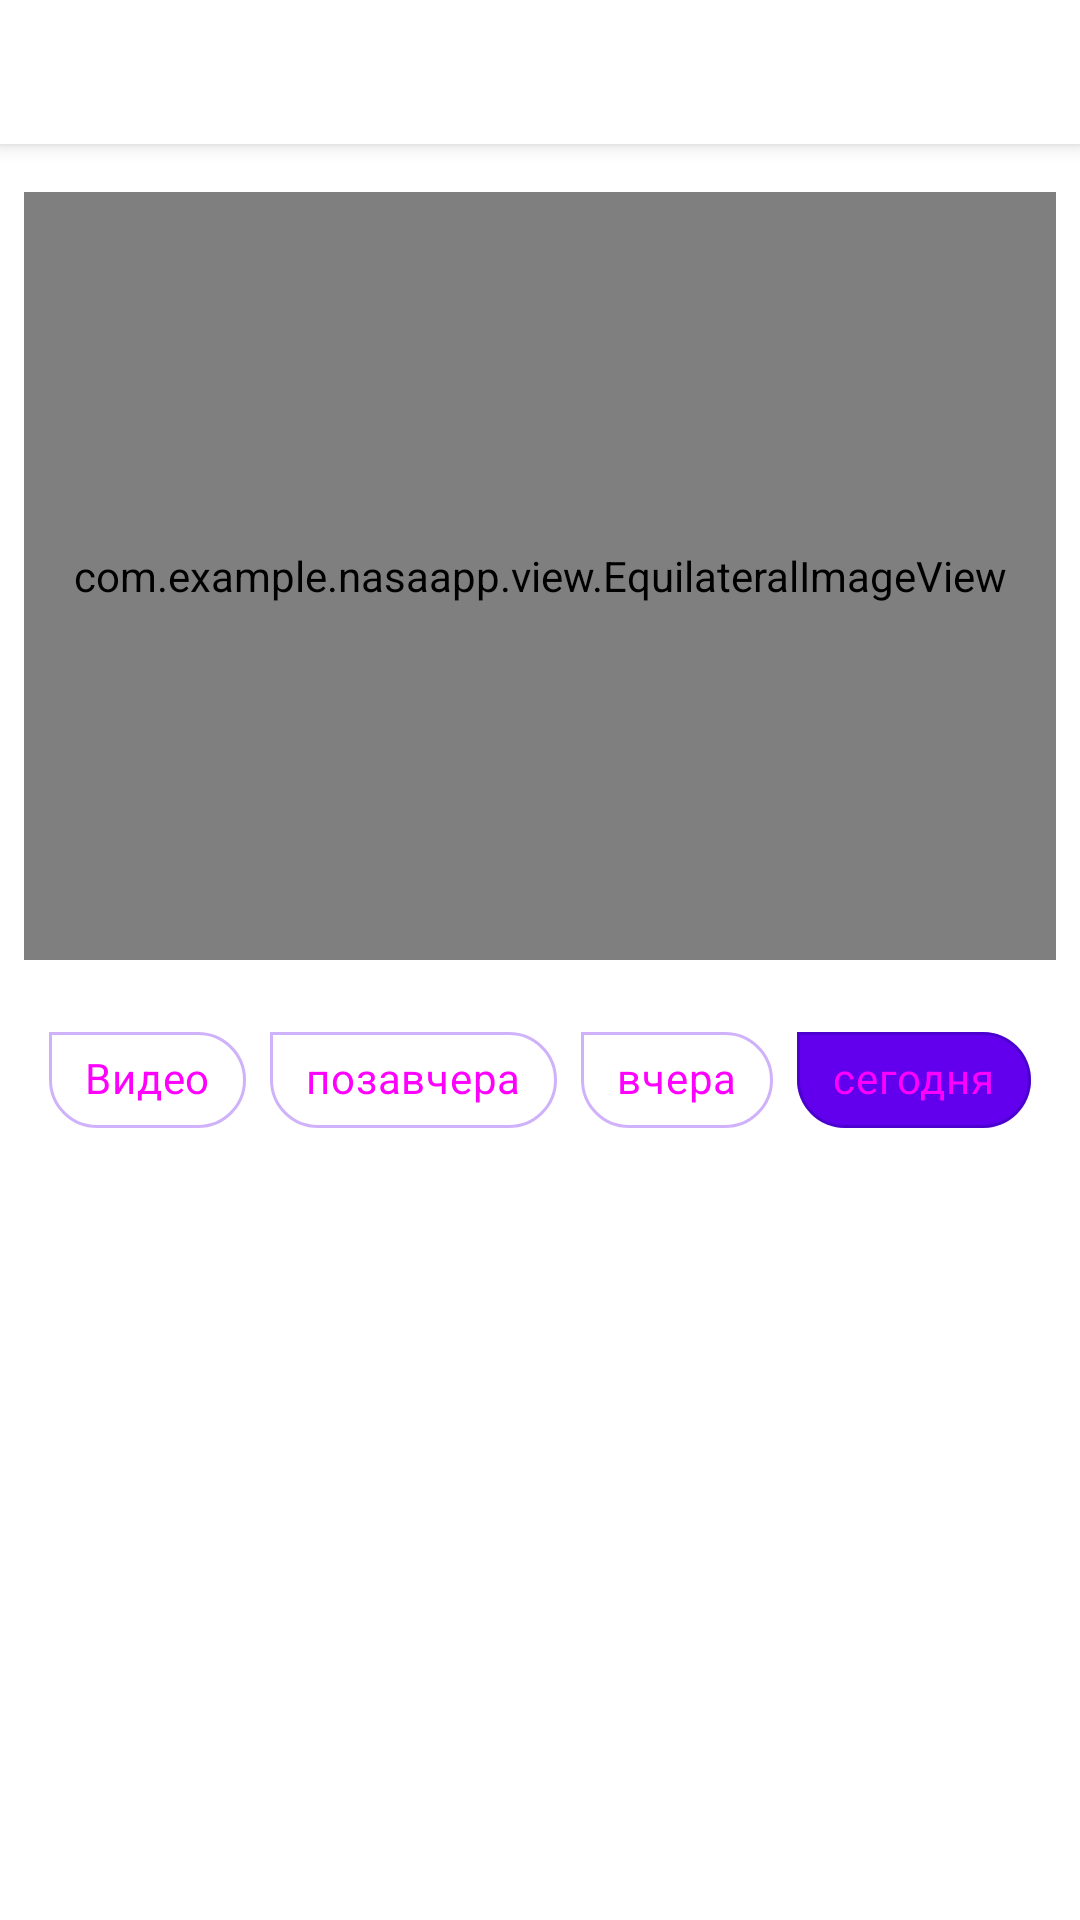

The Android layout XML behind this screen, and the referenced resources:
<!-- AndroidManifest.xml: application theme Theme.NasaApp -->
<!-- res/layout/main_fragment_container.xml -->
<?xml version="1.0" encoding="utf-8"?>
<androidx.constraintlayout.widget.ConstraintLayout xmlns:android="http://schemas.android.com/apk/res/android"
    android:layout_width="match_parent"
    android:layout_height="match_parent"
    xmlns:app="http://schemas.android.com/apk/res-auto"
    xmlns:tools="http://schemas.android.com/tools">

    <androidx.constraintlayout.widget.Guideline
        android:id="@+id/guideline"
        android:layout_width="match_parent"
        android:layout_height="wrap_content"
        android:orientation="horizontal"
        app:layout_constraintGuide_percent="0.5" />

    <ImageButton
        android:id="@+id/btn_back_input_layout"
        android:layout_width="@dimen/value_btn"
        android:layout_height="@dimen/value_btn"
        android:layout_marginVertical="@dimen/margin_top_text_input_layout"
        android:layout_marginStart="8dp"
        android:scaleType="centerCrop"
        android:src="@drawable/ic_back_24"
        android:backgroundTint="@color/transparent"
        app:layout_constraintStart_toEndOf="parent"
        tools:ignore="MissingConstraints" />

    <com.google.android.material.textfield.TextInputLayout
        android:id="@+id/text_input_layout_search"
        style="@style/StyleSearchInputLayout"
        android:layout_width="wrap_content"
        android:layout_height="wrap_content"
        android:layout_marginEnd="@dimen/margin_top_text_input_layout"
        android:layout_marginVertical="@dimen/margin_top_text_input_layout"
        android:orientation="horizontal"
        android:background="@color/white"
        app:layout_constraintTop_toTopOf="@id/btn_back_input_layout"
        app:layout_constraintBottom_toBottomOf="@id/btn_back_input_layout"
        app:layout_constraintStart_toEndOf="@id/btn_back_input_layout">

        <com.google.android.material.textfield.TextInputEditText
            android:id="@+id/text_search"
            android:layout_width="match_parent"
            android:layout_height="wrap_content"
            android:focusableInTouchMode="true"/>

    </com.google.android.material.textfield.TextInputLayout>

    <com.google.android.material.chip.ChipGroup
        android:id="@+id/chip_group"
        android:layout_width="wrap_content"
        android:layout_height="wrap_content"
        android:layout_marginTop="@dimen/margin_16"
        app:layout_constraintEnd_toEndOf="parent"
        app:layout_constraintStart_toStartOf="parent"
        app:layout_constraintTop_toBottomOf="@id/guideline"
        app:selectionRequired="true"
        app:singleSelection="true">

        <com.google.android.material.chip.Chip
            android:id="@+id/chip_video"
            style="@style/MyChipChoice"
            android:layout_width="wrap_content"
            android:layout_height="wrap_content"
            android:text="@string/chip_video" />

        <com.google.android.material.chip.Chip
            android:id="@+id/chip_day_before"
            style="@style/MyChipChoice"
            android:layout_width="wrap_content"
            android:layout_height="wrap_content"
            android:text="@string/chip_day_before" />

        <com.google.android.material.chip.Chip
            android:id="@+id/chip_yesterday"
            style="@style/MyChipChoice"
            android:layout_width="wrap_content"
            android:layout_height="wrap_content"
            android:text="@string/clip_yesterday" />

        <com.google.android.material.chip.Chip
            android:id="@+id/chip_today"
            style="@style/MyChipChoice"
            android:layout_width="wrap_content"
            android:layout_height="wrap_content"
            android:checked="true"
            android:text="@string/clip_today" />

    </com.google.android.material.chip.ChipGroup>

    <com.google.android.material.tabs.TabLayout
        android:id="@+id/tab_layout"
        android:layout_width="match_parent"
        android:layout_height="wrap_content"
        android:elevation="4dp"
        app:layout_constraintEnd_toEndOf="parent"
        app:layout_constraintStart_toStartOf="parent"
        app:layout_constraintTop_toTopOf="parent"
        app:tabIndicatorAnimationMode="elastic"
        app:tabIndicatorFullWidth="false"
        app:tabIndicatorHeight="@dimen/indicator_height" />

    <com.example.nasaapp.view.EquilateralImageView
        android:id="@+id/image_day"
        android:layout_width="match_parent"
        android:layout_height="0dp"
        android:layout_marginHorizontal="8dp"
        android:layout_marginTop="16dp"
        android:scaleType="centerCrop"
        app:layout_constraintBottom_toTopOf="@id/guideline"
        app:layout_constraintEnd_toEndOf="parent"
        app:layout_constraintStart_toStartOf="parent"
        app:layout_constraintTop_toBottomOf="@id/tab_layout"
        app:srcCompat="@drawable/placeholder" />

    <ImageButton
        android:id="@+id/play_video"
        android:layout_width="100dp"
        android:layout_height="100dp"
        android:src="@drawable/ic_play_24"
        android:scaleType="centerCrop"
        android:backgroundTint="@color/transparent"
        android:visibility="invisible"
        app:layout_constraintBottom_toTopOf="@id/guideline"
        app:layout_constraintEnd_toEndOf="parent"
        app:layout_constraintStart_toStartOf="parent"
        app:layout_constraintTop_toBottomOf="@id/tab_layout" />

    <androidx.recyclerview.widget.RecyclerView
        android:id="@+id/recycler_view"
        android:layout_width="match_parent"
        android:layout_height="0dp"
        android:layout_marginStart="8dp"
        android:layout_marginTop="16dp"
        android:orientation="horizontal"
        android:visibility="gone"
        app:layoutManager="androidx.recyclerview.widget.LinearLayoutManager"
        app:layout_constraintBottom_toTopOf="@id/guideline"
        app:layout_constraintEnd_toEndOf="parent"
        app:layout_constraintStart_toStartOf="parent"
        app:layout_constraintTop_toBottomOf="@id/tab_layout"
        tools:listitem="@layout/item_photo" />

</androidx.constraintlayout.widget.ConstraintLayout>
<!-- res/layout/item_photo.xml (included above) -->
<?xml version="1.0" encoding="utf-8"?>
<FrameLayout xmlns:android="http://schemas.android.com/apk/res/android"
    xmlns:app="http://schemas.android.com/apk/res-auto"
    xmlns:tools="http://schemas.android.com/tools"
    android:layout_width="wrap_content"
    android:layout_height="wrap_content"
    android:paddingEnd="@dimen/value_distance_item"
    tools:ignore="RtlSymmetry">

    <ImageView
        android:id="@+id/item_image"
        android:layout_width="@dimen/value_layout_width_item"
        android:layout_height="@dimen/value_layout_height_item"
        android:scaleType="centerCrop"
        android:src="@drawable/placeholder"
        app:layout_constraintStart_toStartOf="parent"
        app:layout_constraintTop_toTopOf="parent"/>

</FrameLayout>
<!-- resources referenced by this layout -->
<resources>
  <color name="transparent">#00FFFFFF</color>
  <color name="white">#FFFFFFFF</color>
  <dimen name="indicator_height">3dp</dimen>
  <dimen name="margin_16">16dp</dimen>
  <dimen name="margin_top_text_input_layout">16dp</dimen>
  <dimen name="value_btn">48dp</dimen>
  <dimen name="value_distance_item">16dp</dimen>
  
      // tabLayout
  <dimen name="value_layout_height_item">250dp</dimen>
  <dimen name="value_layout_width_item">350dp</dimen>
  <!-- drawable ic_back_24 (drawable) -->
  <vector xmlns:android="http://schemas.android.com/apk/res/android"
      android:width="30dp"
      android:height="30dp"
      android:alpha="0.85"
      android:autoMirrored="true"
      android:tint="@color/dark_gray"
      android:viewportWidth="24"
      android:viewportHeight="24">
      <path
          android:fillColor="@android:color/white"
          android:pathData="M20,11H7.83l5.59,-5.59L12,4l-8,8 8,8 1.41,-1.41L7.83,13H20v-2z" />
  </vector>
  <!-- drawable ic_play_24 (drawable) -->
  <vector xmlns:android="http://schemas.android.com/apk/res/android"
      android:width="24dp"
      android:height="24dp"
      android:tint="@color/red_mars_700"
      android:viewportWidth="24"
      android:viewportHeight="24">
      <path
          android:fillColor="@android:color/white"
          android:pathData="M8,5v14l11,-7z" />
  </vector>
  <string name="chip_day_before">позавчера</string>
  <string name="chip_video">Видео</string>
  <string name="clip_today">сегодня</string>
  <string name="clip_yesterday">вчера</string>
  <style name="MyChipChoice" parent="Widget.MaterialComponents.Chip.Choice">
          <item name="chipBackgroundColor">@color/color_background_chip_choice_selector</item>
          <item name="android:textColor">@color/color_text_chip_choice_selector</item>
          <item name="shapeAppearance">@style/MyShape</item>
          <item name="chipStrokeWidth">1dp</item>
          <item name="chipStrokeColor">@color/color_stroke_chip_choice_selector</item>
      </style>
  <style name="StyleSearchInputLayout" parent="Widget.MaterialComponents.TextInputLayout.OutlinedBox">
          <item name="boxCornerRadiusBottomEnd">@dimen/radius_input_layout</item>
          <item name="boxCornerRadiusBottomStart">@dimen/radius_input_layout</item>
          <item name="boxCornerRadiusTopEnd">@dimen/radius_input_layout</item>
          <item name="boxCornerRadiusTopStart">@dimen/radius_input_layout</item>
          <item name="endIconMode">clear_text</item>
          <item name="placeholderText">@string/placeholder_for_search_layout</item>
          <item name="startIconDrawable">@drawable/ic_search_24</item>
      </style>
  <color name="dark_gray">#2C2C2C</color>
  <color name="red_mars_700">#e64a19</color>
  <style name="MyShape" parent="ShapeAppearance.MaterialComponents.SmallComponent">
          <item name="cornerSizeTopLeft">0dp</item>
      </style>
  <dimen name="radius_input_layout">10dp</dimen>
  <!-- drawable ic_search_24 (drawable) -->
  <vector xmlns:android="http://schemas.android.com/apk/res/android"
      android:width="38dp"
      android:height="38dp"
      android:alpha="0.9"
      android:tint="#28235F"
      android:viewportWidth="24"
      android:viewportHeight="24">
      <path
          android:fillColor="@android:color/white"
          android:pathData="M15.5,14h-0.79l-0.28,-0.27C15.41,12.59 16,11.11 16,9.5 16,5.91 13.09,3 9.5,3S3,5.91 3,9.5 5.91,16 9.5,16c1.61,0 3.09,-0.59 4.23,-1.57l0.27,0.28v0.79l5,4.99L20.49,19l-4.99,-5zM9.5,14C7.01,14 5,11.99 5,9.5S7.01,5 9.5,5 14,7.01 14,9.5 11.99,14 9.5,14z" />
  </vector>
  <color name="purple_500">#FF6200EE</color>
  <color name="purple_700">#FF3700B3</color>
  <color name="teal_200">#FF03DAC5</color>
  <color name="teal_700">#FF018786</color>
  <color name="black">#FF000000</color>
</resources>
